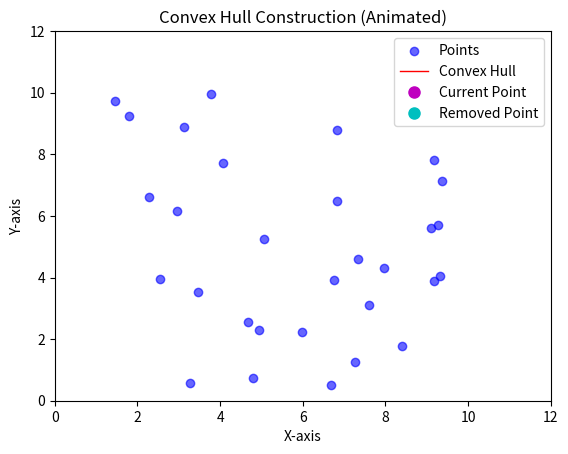

This figure's Python source:
import matplotlib.pyplot as plt
import numpy as np
import matplotlib.animation as animation


def cross_product(o, a, b):
    """Computes the cross product of vectors OA and OB."""
    return (a[0] - o[0]) * (b[1] - o[1]) - (a[1] - o[1]) * (b[0] - o[0])


def convex_hull_animated(points):
    """Generates convex hull steps for animation."""
    points = sorted(points)  # Sort by x first, then y if tie

    lower, upper = [], []
    animation_steps = []

    # Lower hull construction
    for p in points:
        while len(lower) >= 2 and cross_product(lower[-2], lower[-1], p) <= 0:
            animation_steps.append((lower.copy(), p, "remove"))  # Record removal step
            lower.pop()
        lower.append(p)
        animation_steps.append((lower.copy(), p, "add"))  # Record addition step

    # Upper hull construction
    for p in reversed(points):
        while len(upper) >= 2 and cross_product(upper[-2], upper[-1], p) <= 0:
            animation_steps.append((upper.copy(), p, "remove"))
            upper.pop()
        upper.append(p)
        animation_steps.append((upper.copy(), p, "add"))

    hull = lower[:-1] + upper[:-1]
    return hull, animation_steps


# Generate random points, using seed for reproducibility 
np.random.seed(50)
points = np.random.rand(30, 2) * 10

# Compute convex hull with animation steps
hull, steps = convex_hull_animated(points.tolist())

# Set up figure
fig, ax = plt.subplots()
ax.set_xlim(0, 12)
ax.set_ylim(0, 12)
ax.set_title("Convex Hull Construction (Animated)")
ax.set_xlabel("X-axis")
ax.set_ylabel("Y-axis")

# Scatter plot for the points
sc = ax.scatter(*zip(*points), label="Points", color="blue", alpha=0.6)

# Line to display the convex hull
hull_line, = ax.plot([], [], 'r-', linewidth=1, label="Convex Hull")

# Highlighting points being processed
active_point, = ax.plot([], [], 'mo', markersize=8, label="Current Point")
removed_point, = ax.plot([], [], 'co', markersize=8, label="Removed Point")


# Animation
def update(frame):
    current_hull, p, action = steps[frame]
    hull_x, hull_y = zip(*current_hull)

    # Update hull line
    hull_line.set_data(hull_x + (hull_x[0],), hull_y + (hull_y[0],))

    # Highlight active point (ensuring it's a sequence)
    active_point.set_data([p[0]], [p[1]])

    # Highlight removed point if applicable (ensuring it's a sequence)
    if action == "remove":
        removed_point.set_data([p[0]], [p[1]])
    else:
        removed_point.set_data([], [])

    return hull_line, active_point, removed_point


# Create and display animation
ani = animation.FuncAnimation(fig, update, frames=len(steps), interval=500, repeat=False)
plt.legend()
plt.show()
